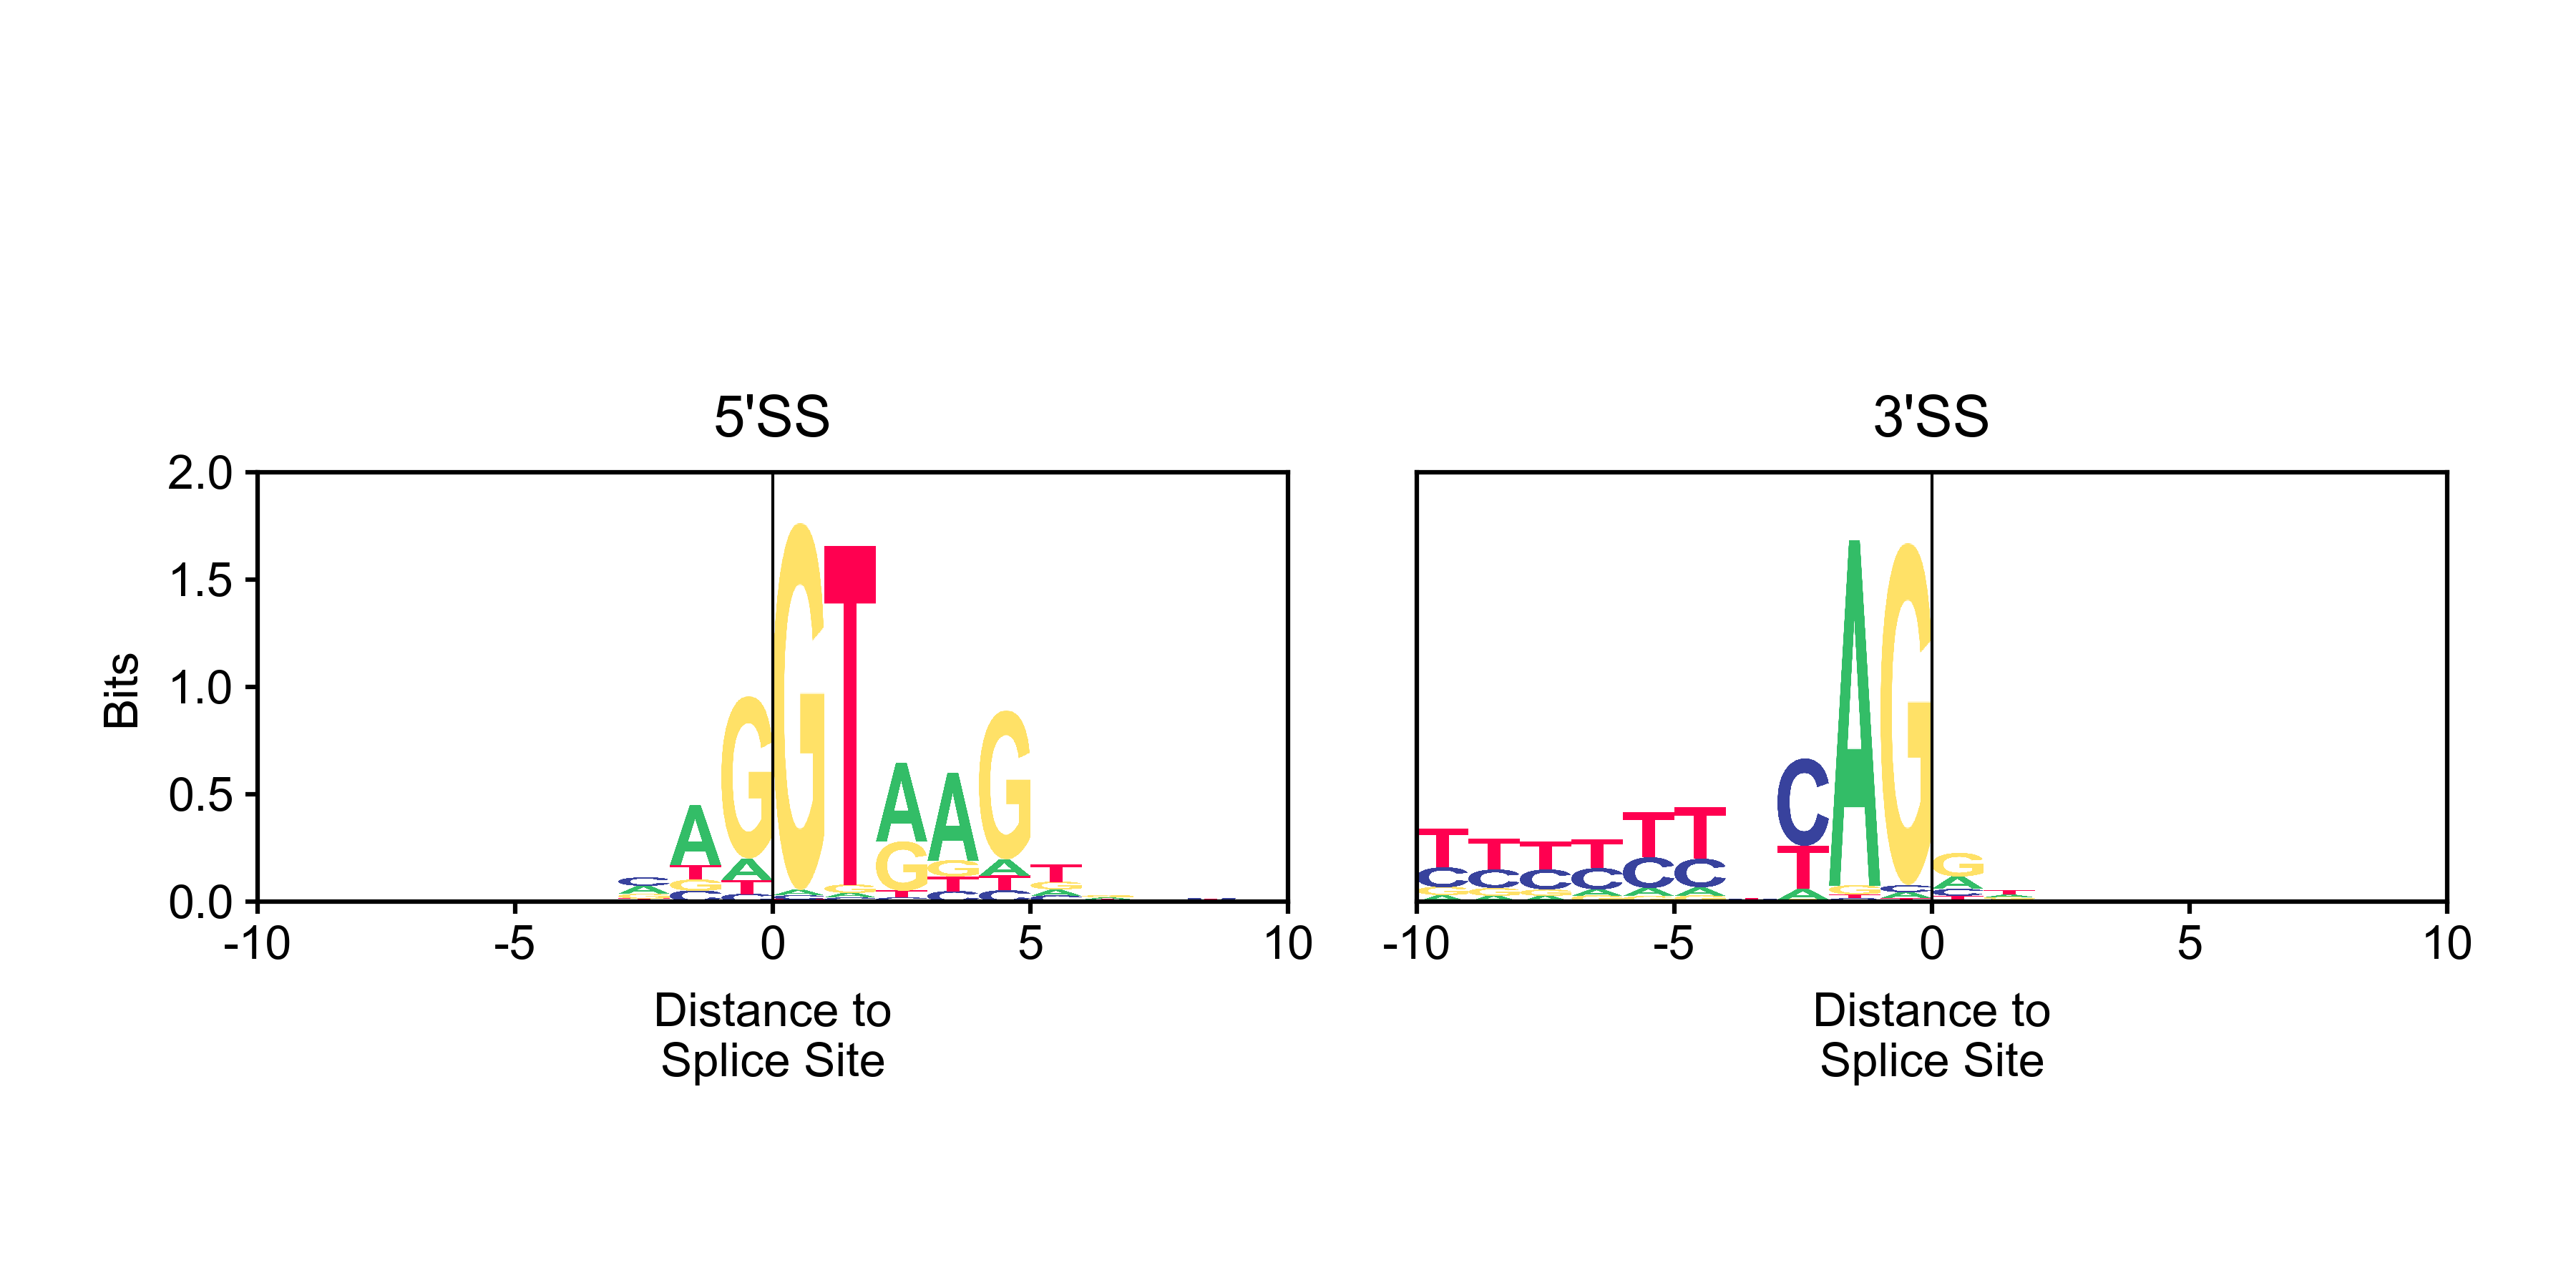

Python code for this plot:
import matplotlib.pyplot as plt
import matplotlib.image as mpimg
import numpy as np
import argparse

# argparse information
parser = argparse.ArgumentParser(description='Week 5 Assignment Options:', usage='python3 LastName_FirstName_Assignment_Week5.py -i Splice_Sequences.fasta -p /path/to/bases/pngs -s bme163.mplstyle -o LastName_FirstName_Assignment_Week5.png')
parser.add_argument('-s', '--style_sheet', default="BME163")
parser.add_argument('-i', '--input_file', default="Splice_Sequences.fasta")
parser.add_argument('-o', '--output_file', default="Jones_Shweta_Assignment_Week5.png")
parser.add_argument('-p', '--pngs')
args = parser.parse_args()
plt.style.use(args.style_sheet)

# figure design
figureHeight = 3
figureWidth = 6
plt.figure(figsize=(figureWidth, figureHeight))

# left panel design
leftWidth = 2.4
leftHeight = 1
leftPanelWidth = leftWidth / figureWidth
leftPanelHeight = leftHeight / figureHeight
leftPanel = plt.axes([0.1,0.3,leftPanelWidth,leftPanelHeight])
leftPanel.set_xlim(0, 20)
leftPanel.set_ylim(0, 2.0)
leftPanel.set_xticklabels(np.arange(-10, 11, 5))
leftPanel.plot([10, 10], [0, 2], lw=1/2, color='black')
leftPanel.set_ylabel('Bits')
leftPanel.set_title('5\'SS')
leftPanel.set_xlabel('Distance to\nSplice Site')

# right panel design
rightWidth = 2.4
rightHeight = 1
rightPanelWidth = rightWidth / figureWidth
rightPanelHeight = rightHeight / figureHeight
rightPanel = plt.axes([0.55,0.3,rightPanelWidth,rightPanelHeight])
rightPanel.set_xlim(0, 20)
rightPanel.set_ylim(0, 2.0)
rightPanel.set_xticklabels(np.arange(-10, 11, 5))
rightPanel.axes.yaxis.set_visible(False)
rightPanel.plot([10, 10], [0, 2], lw=1/2, color='black')
rightPanel.set_title('3\'SS')
rightPanel.set_xlabel('Distance to\nSplice Site')

# creation of up and down stream lists
upList = []
downList = []
for i in range(0, 20):
    upList.append({'A': 0, 'T': 0, 'C': 0, 'G': 0})
    downList.append({'A': 0, 'T': 0, 'C': 0, 'G': 0})

up = False
upstream = 0
downstream = 0
openFile = open(args.input_file, "r")
for line in openFile.readlines():
    if line[0] == ">":
        if line[1] == "3":
            up = False
            downstream += 1
        else:
            up = True
            upstream += 1
    else:
        for i in range(0, 20):
            if up == True:
                uplistPos = upList[i]
                uplistPos[line[i]] += 1
            else:
                downlistPos = downList[i]
                downlistPos[line[i]] += 1

# Creates a list of heights based on the upstream values
upHeights = []
for dict in upList:
    frequency = {'A': 0, 'T': 0, 'C': 0, 'G': 0}
    for key in dict:
        frequency[key] = (dict[key] / upstream)
    total = 0
    for freq in frequency:
        total += frequency[freq] * np.log2(frequency[freq])
    height = {'A': 0, 'T': 0, 'C': 0, 'G': 0}
    for freq in frequency:
        height[freq] = (frequency[freq] * (2 - ((-total) + ((4 - 1) / (np.log(2) * (2*upstream))))))
    upHeights.append(height)

# Creates a list of heights based on the downstream values
downHeights = []
for dict in downList:
    frequency = {'A': 0, 'T': 0, 'C': 0, 'G': 0}
    for key in dict:
        frequency[key] = (dict[key] / downstream)
    total = 0
    for freq in frequency:
        total += frequency[freq] * np.log2(frequency[freq])
    height = {'A': 0, 'T': 0, 'C': 0, 'G': 0}
    for freq in frequency:
        height[freq] = (frequency[freq] * (2 - ((-total) + ((4 - 1) / (np.log(2) * (2 * downstream))))))
    downHeights.append(height)

def logo_print (extent1, extent2, extent3, extent4, panel):
    A = mpimg.imread(args.pngs + "/A_small.png")
    G = mpimg.imread(args.pngs + "/G_small.png")
    C = mpimg.imread(args.pngs + "/C_small.png")
    T = mpimg.imread(args.pngs + "/T_small.png")
    if key == 'A':
        panel.imshow(A, aspect='auto', extent=[extent1, extent2, extent3, extent4])
    elif key == 'G':
        panel.imshow(G, aspect='auto', extent=[extent1, extent2, extent3, extent4])
    elif key == 'C':
        panel.imshow(C, aspect='auto', extent=[extent1, extent2, extent3, extent4])
    elif key == 'T':
        panel.imshow(T, aspect='auto', extent=[extent1, extent2, extent3, extent4])

for heightDict in range(0, 20):
    newupheights = upHeights[heightDict]
    upsortedHeights = sorted(newupheights.keys(), key=lambda k: newupheights[k])
    upTop = 0
    for key in upsortedHeights:
        upbottom = upTop
        upuptop = upbottom + newupheights[key]
        upTop = upuptop
        logo_print(heightDict, heightDict + 1, upbottom, upuptop, leftPanel)

    newdowheights = downHeights[heightDict]
    downsortedHeights = sorted(newdowheights.keys(), key=lambda k: newdowheights[k])
    doupTop = 0
    for key in downsortedHeights:
        downbottom = doupTop
        downtop = downbottom + newdowheights[key]
        doupTop = downtop
        logo_print(heightDict, heightDict+1, downbottom, downtop, rightPanel)

plt.savefig(args.output_file,dpi=600)